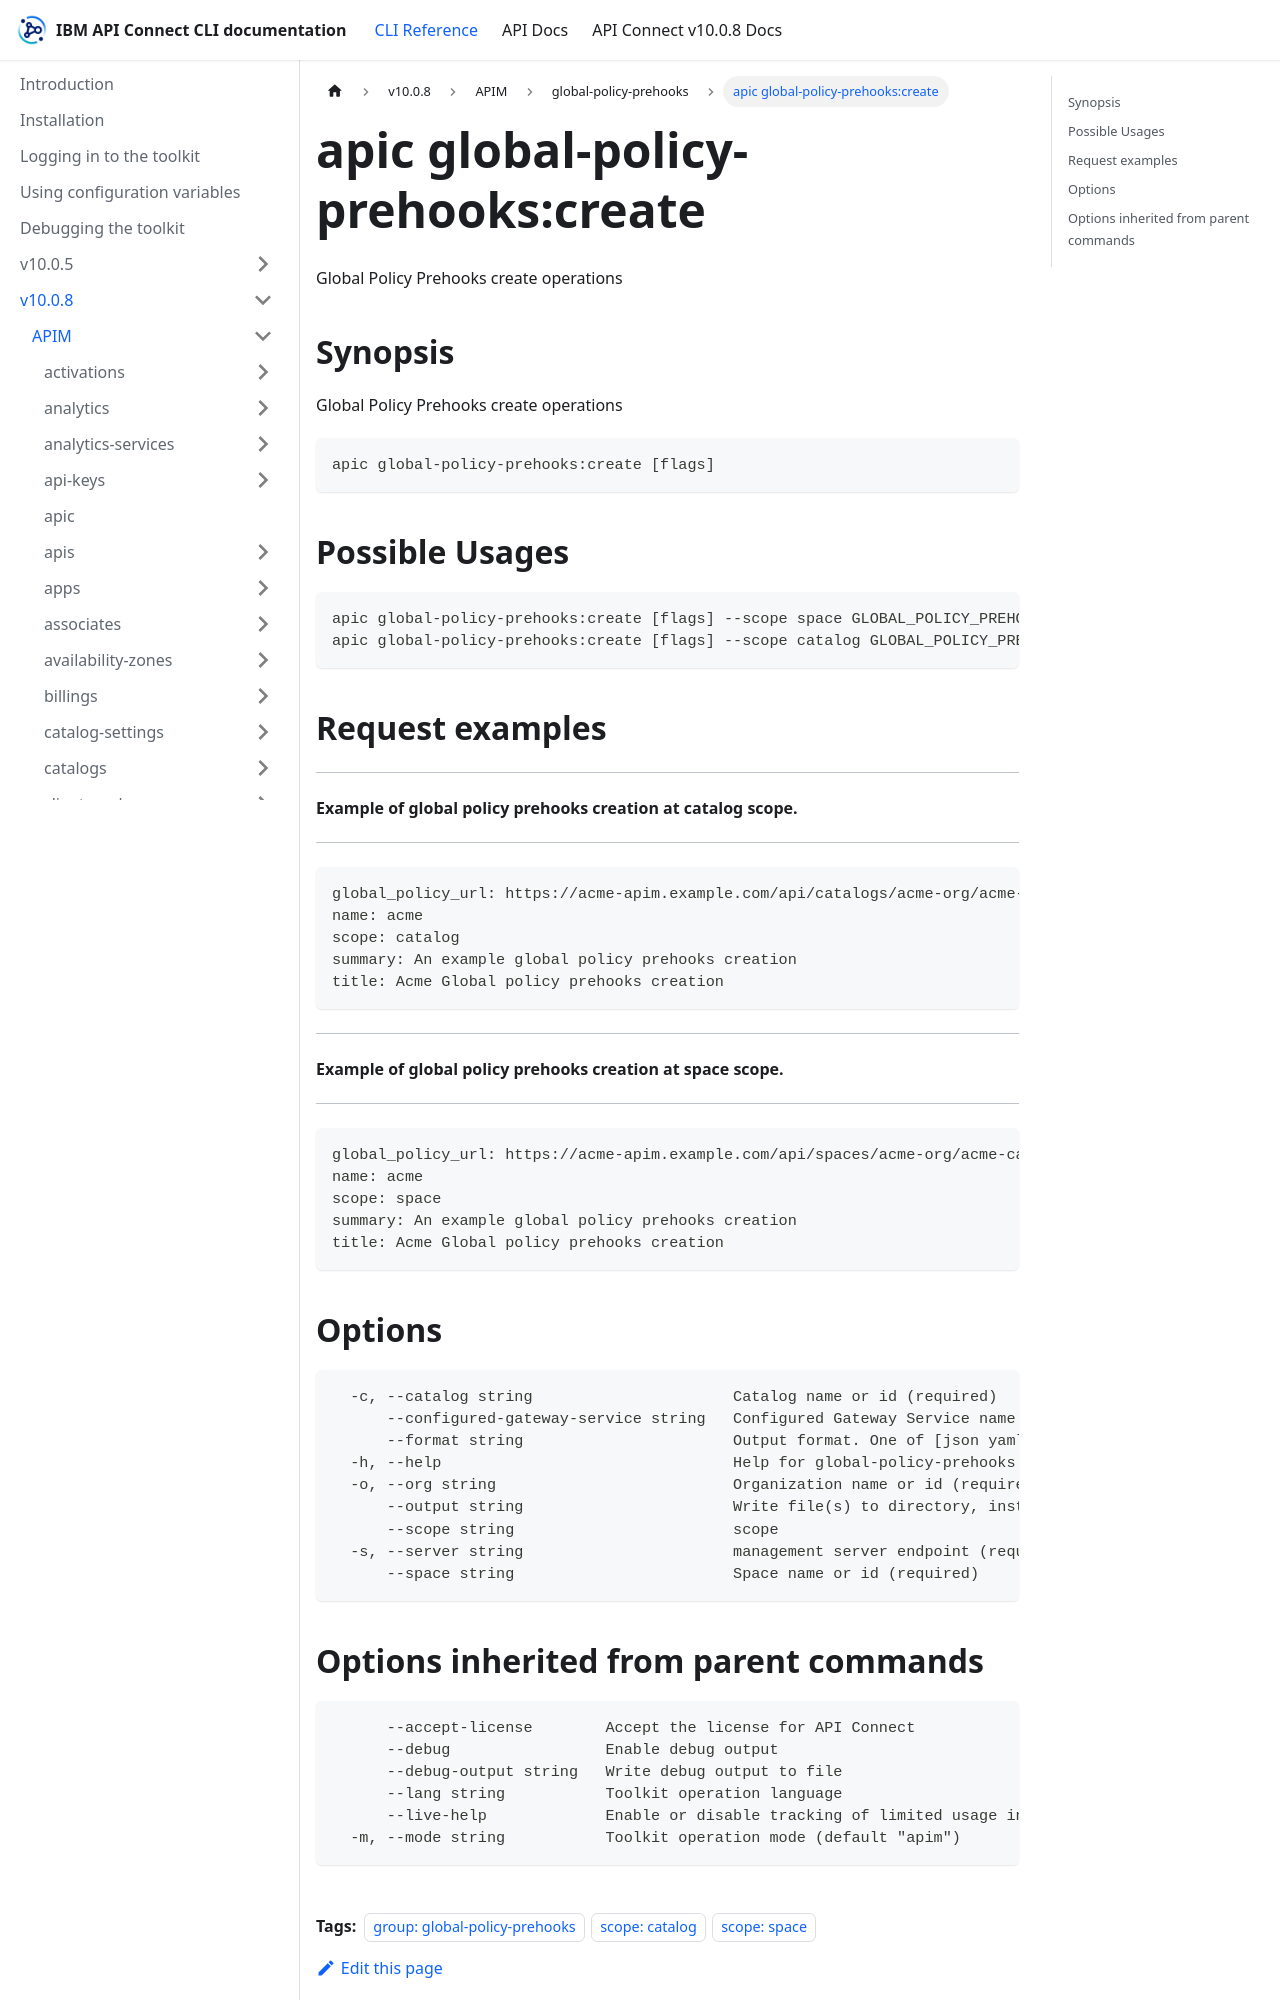

repository: ibm-apiconnect/clidocs · page: docs/v1008/apim/global-policy-prehooks/apic_global-policy-prehooks_create.html · generator: docusaurus

---
tags:
- "group: global-policy-prehooks"
- "scope: catalog"
- "scope: space"
---
# apic global-policy-prehooks:create

Global Policy Prehooks create operations

## Synopsis

Global Policy Prehooks create operations

```
apic global-policy-prehooks:create [flags]
```

## Possible Usages

```
apic global-policy-prehooks:create [flags] --scope space GLOBAL_POLICY_PREHOOK_FILE
apic global-policy-prehooks:create [flags] --scope catalog GLOBAL_POLICY_PREHOOK_FILE
```

## Request examples

-----------------------------------------------------------------
#### Example of global policy prehooks creation at catalog scope.
-----------------------------------------------------------------

```
global_policy_url: https://acme-apim.example.com/api/catalogs/acme-org/acme-catalog/configured-gateway-services/acme-configured-gateway-service/global-policies/global-policy-id
name: acme
scope: catalog
summary: An example global policy prehooks creation
title: Acme Global policy prehooks creation
```

---------------------------------------------------------------
#### Example of global policy prehooks creation at space scope.
---------------------------------------------------------------

```
global_policy_url: https://acme-apim.example.com/api/spaces/acme-org/acme-catalog/acme-space/configured-gateway-services/acme-configured-gateway-service/global-policies/global-policy-id
name: acme
scope: space
summary: An example global policy prehooks creation
title: Acme Global policy prehooks creation
```

## Options

```
  -c, --catalog string                      Catalog name or id (required)
      --configured-gateway-service string   Configured Gateway Service name or id (required)
      --format string                       Output format. One of [json yaml octet-stream go-template=... go-template-file=...], defaults to yaml.
  -h, --help                                Help for global-policy-prehooks:create
  -o, --org string                          Organization name or id (required)
      --output string                       Write file(s) to directory, instead of STDOUT (default "-")
      --scope string                        scope
  -s, --server string                       management server endpoint (required)
      --space string                        Space name or id (required)
```
